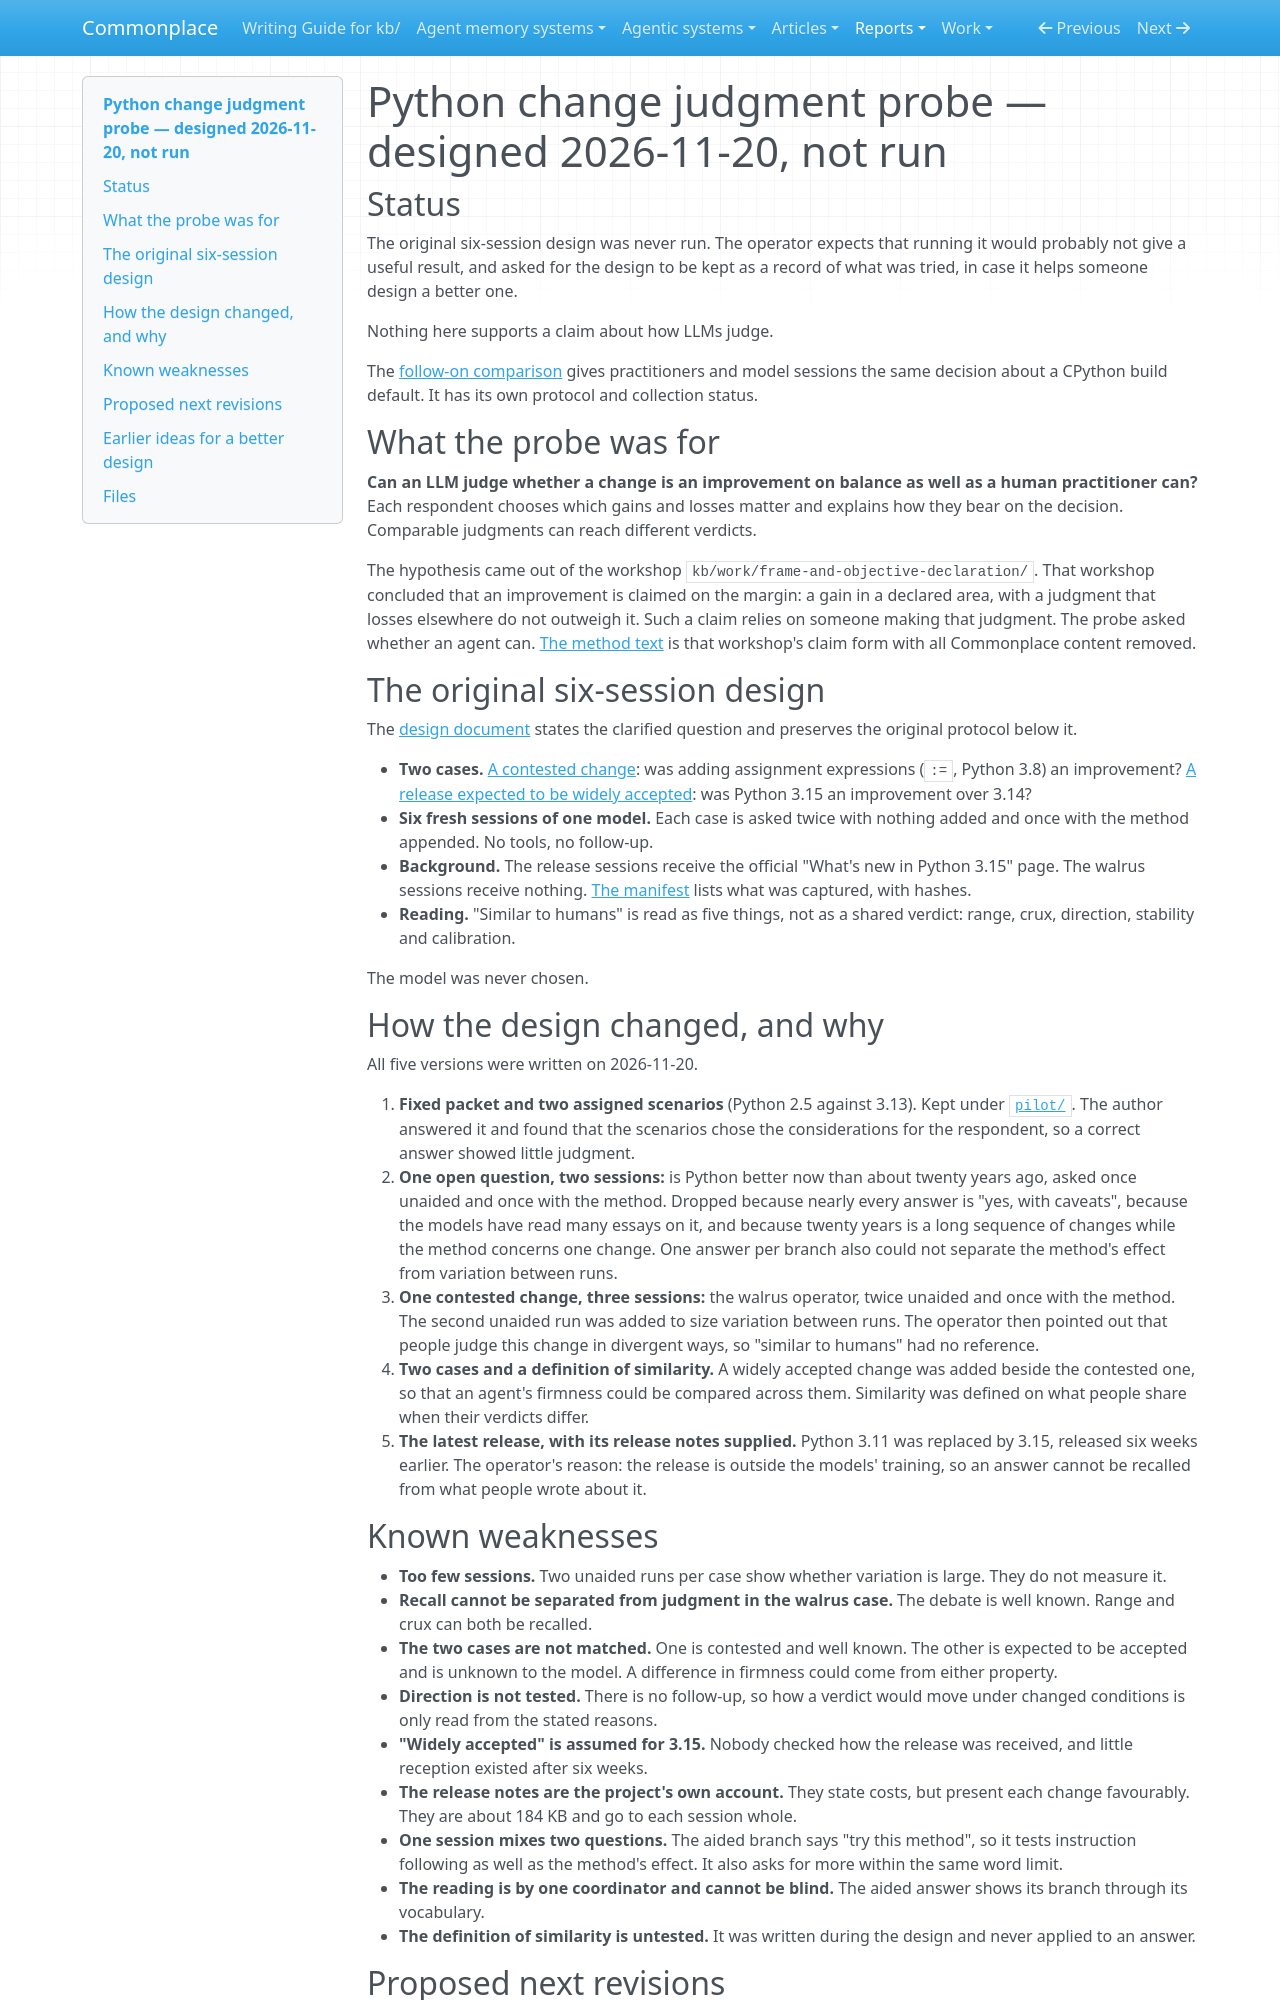

repository: zby/commonplace · page: reports/retained/python-change-judgment-probe-2026-11-20/index.html · generator: mkdocs

# Python change judgment probe — designed 2026-11-20, not run

## Status

The original six-session design was never run. The operator expects that running it would probably not give a
useful result, and asked for the design to be kept as a record of what was
tried, in case it helps someone design a better one.

Nothing here supports a claim about how LLMs judge.

The [follow-on comparison](./comparison/README.md) gives practitioners and model sessions the same decision about a CPython build default. It has its own protocol and collection status.

## What the probe was for

**Can an LLM judge whether a change is an improvement on balance as well as a human practitioner can?** Each respondent chooses which gains and losses matter and explains how they bear on the decision. Comparable judgments can reach different verdicts.

The hypothesis came out of the workshop `kb/work/frame-and-objective-declaration/`.
That workshop concluded that an improvement is claimed on the margin: a gain
in a declared area, with a judgment that losses elsewhere do not outweigh it.
Such a claim relies on someone making that judgment. The probe asked whether
an agent can. [The method text](./method.md) is that workshop's claim form with
all Commonplace content removed.

## The original six-session design

The [design document](./design.md) states the clarified question and preserves the original protocol below it.

- **Two cases.** [A contested change](./prompt-walrus.md): was adding
  assignment expressions (`:=`, Python 3.8) an improvement?
  [A release expected to be widely accepted](./prompt-release.md): was Python
  3.15 an improvement over 3.14?
- **Six fresh sessions of one model.** Each case is asked twice with nothing
  added and once with the method appended. No tools, no follow-up.
- **Background.** The release sessions receive the official "What's new in
  Python 3.15" page. The walrus sessions receive nothing.
  [The manifest](./sources.md) lists what was captured, with hashes.
- **Reading.** "Similar to humans" is read as five things, not as a shared
  verdict: range, crux, direction, stability and calibration.

The model was never chosen.

## How the design changed, and why

All five versions were written on 2026-11-20.

1. **Fixed packet and two assigned scenarios** (Python 2.5 against 3.13). Kept
   under [`pilot/`](./pilot/author-pilot.md). The author answered it and found
   that the scenarios chose the considerations for the respondent, so a correct
   answer showed little judgment.
2. **One open question, two sessions:** is Python better now than about twenty
   years ago, asked once unaided and once with the method. Dropped because
   nearly every answer is "yes, with caveats", because the models have read
   many essays on it, and because twenty years is a long sequence of changes
   while the method concerns one change. One answer per branch also could not
   separate the method's effect from variation between runs.
3. **One contested change, three sessions:** the walrus operator, twice
   unaided and once with the method. The second unaided run was added to size
   variation between runs. The operator then pointed out that people judge
   this change in divergent ways, so "similar to humans" had no reference.
4. **Two cases and a definition of similarity.** A widely accepted change was
   added beside the contested one, so that an agent's firmness could be
   compared across them. Similarity was defined on what people share when
   their verdicts differ.
5. **The latest release, with its release notes supplied.** Python 3.11 was
   replaced by 3.15, released six weeks earlier. The operator's reason: the
   release is outside the models' training, so an answer cannot be recalled
   from what people wrote about it.

## Known weaknesses

- **Too few sessions.** Two unaided runs per case show whether variation is
  large. They do not measure it.
- **Recall cannot be separated from judgment in the walrus case.** The debate
  is well known. Range and crux can both be recalled.
- **The two cases are not matched.** One is contested and well known. The
  other is expected to be accepted and is unknown to the model. A difference
  in firmness could come from either property.
- **Direction is not tested.** There is no follow-up, so how a verdict would
  move under changed conditions is only read from the stated reasons.
- **"Widely accepted" is assumed for 3.15.** Nobody checked how the release
  was received, and little reception existed after six weeks.
- **The release notes are the project's own account.** They state costs, but
  present each change favourably. They are about 184 KB and go to each session
  whole.
- **One session mixes two questions.** The aided branch says "try this
  method", so it tests instruction following as well as the method's effect.
  It also asks for more within the same word limit.
- **The reading is by one coordinator and cannot be blind.** The aided answer
  shows its branch through its vocabulary.
- **The definition of similarity is untested.** It was written during the
  design and never applied to an answer.
